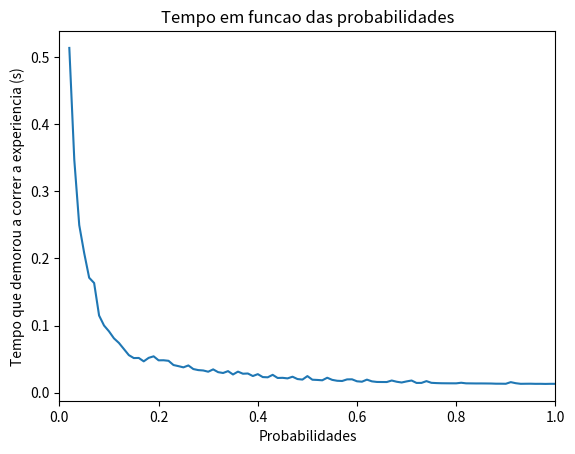

The script that saved this image:
# coding: utf-8
import random
import time
import matplotlib.pyplot as plt

def cria_mundo(prob):
	mundo = [['N','N','N','N'],
			 ['N','N','N','N'],
			 ['N','N','N','N'],
			 ['N','N','N','N']]

	# casa [1,3]
	aux = random.randint(1,100)
	if aux<=prob:
		mundo[1][0] = 'P'
		mundo[0][0] = 'B'
		mundo[1][1] = 'B'
		mundo[2][0] = 'B'

	# casa [2,2]
	aux = random.randint(1,100)
	if aux<=prob:
		mundo[1][1] = 'B'
		mundo[2][1] = 'P'
		mundo[2][0] = 'B'
		mundo[2][2] = 'B'
		mundo[3][1] = 'B'

	# casa [3,1]
	aux = random.randint(1,100)
	if aux<=prob:
		mundo[3][2] = 'P'
		mundo[3][1] = 'B'
		mundo[1][1] = 'B'
		mundo[3][3] = 'B'

	return mundo

# casos favoráveis a cada casa
poco_1_3 = 0
poco_2_2 = 0
contador = 0
prob = 1
probabilidades = []
tempo = []

while(True):
	T0 = time.time()
	while(True):
		mundo = cria_mundo(prob+1)
		if mundo[2][0]=='B' and mundo[3][1]=='B': # mundo válido
			contador += 1
			if mundo[1][0]=='P':
				poco_1_3 += 1
			
			if mundo[2][1]=='P':
				poco_2_2 += 1

			if contador==10000:
				prob += 1
				probabilidades.append((prob*1.0)/100)
				contador = 0
				tempo.append(time.time()-T0)
				break

	if prob==101:
		break

plt.plot(probabilidades,tempo)
plt.title("Tempo em funcao das probabilidades")
plt.ylabel("Tempo que demorou a correr a experiencia (s)")
plt.xlabel("Probabilidades")
plt.xlim(0,1.0)
plt.show()
